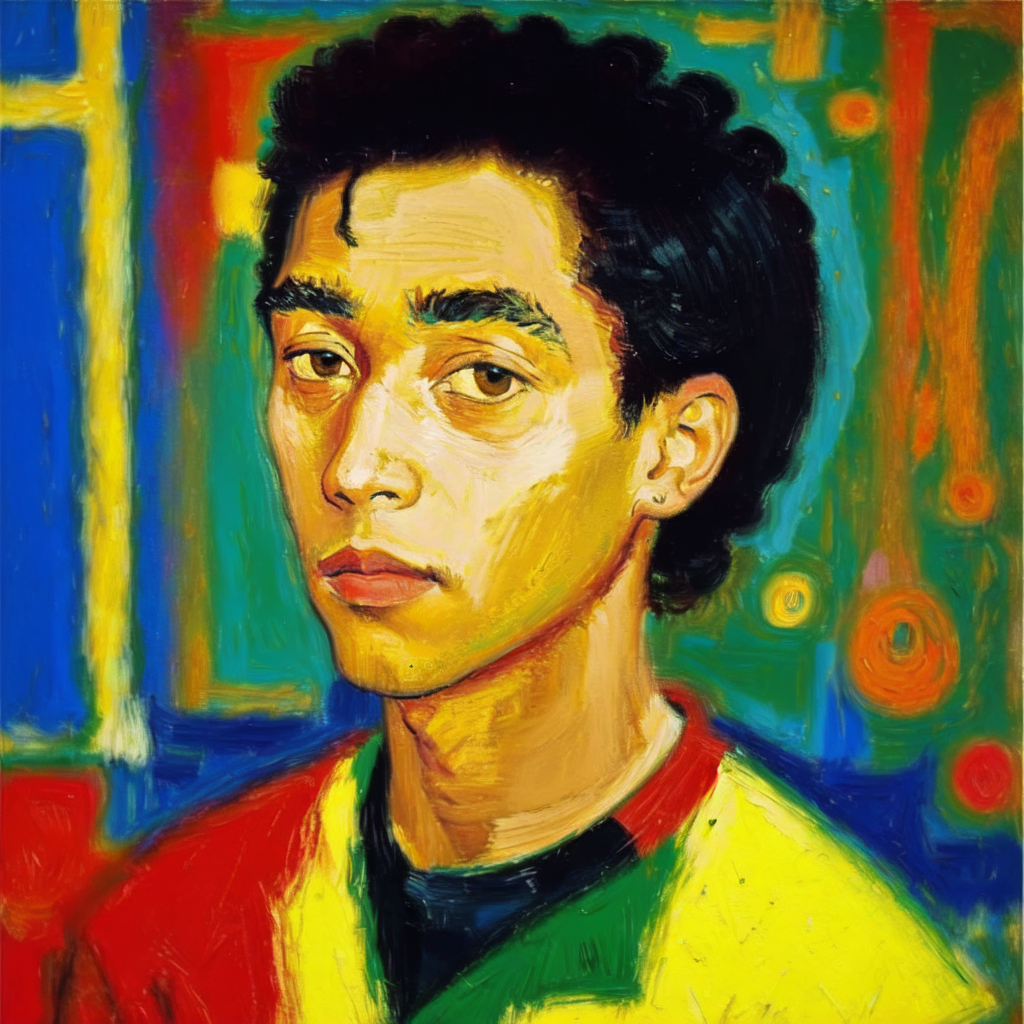
Generation parameters embedded in this image by AUTOMATIC1111 Stable Diffusion web UI or a fork of it (Forge, ...) (PNG 'parameters' text chunk):
Masterpiece. Oil Painting. Pastel Painting. Portrait of black man. Inspired by the works of Basquiat, Picasso, van Gogh, Georges Braque, Kadisnky. beautiful, work of genius, beautiful composition. Detailed. Cubism. Beautiful face, beautiful nose, beautiful eyes, beautiful hair, cute, pretty, happy, serene.
Negative prompt: art frame, bad art, bad face, watermark, text, cropped, out of frame, worst quality, low quality, jpeg artifacts, ugly, duplicate, morbid, mutilated, extra fingers, mutated hands, poorly drawn hands, poorly drawn face, mutation, deformed, blurry, dehydrated, bad anatomy, bad proportions, extra limbs, cloned face, disfigured, gross proportions, malformed limbs, missing arms, missing legs, extra arms, extra legs, fused fingers, too many fingers, long neck, framed, duplicate, nonsense, bad details, close-up, realistic, photo-realistic, bad hair, weird hairstyle, photo, tattoos, watermarks, text, ugly, long face, long neck, bad anatomy, disproportion, large face, large head, big face, big head, yellow face, unfinished, bad eyes, bad eyelashes, face tattoos, eye makeup, bad jewelry, ugly face.
Steps: 20, Sampler: Euler a, CFG scale: 7, Seed: 668327089, Size: 512x512, Model hash: 9da0c2b94d, Model: oilPainting_oilPaintingV10, Denoising strength: 0.35, Hires upscale: 2, Hires upscaler: Latent